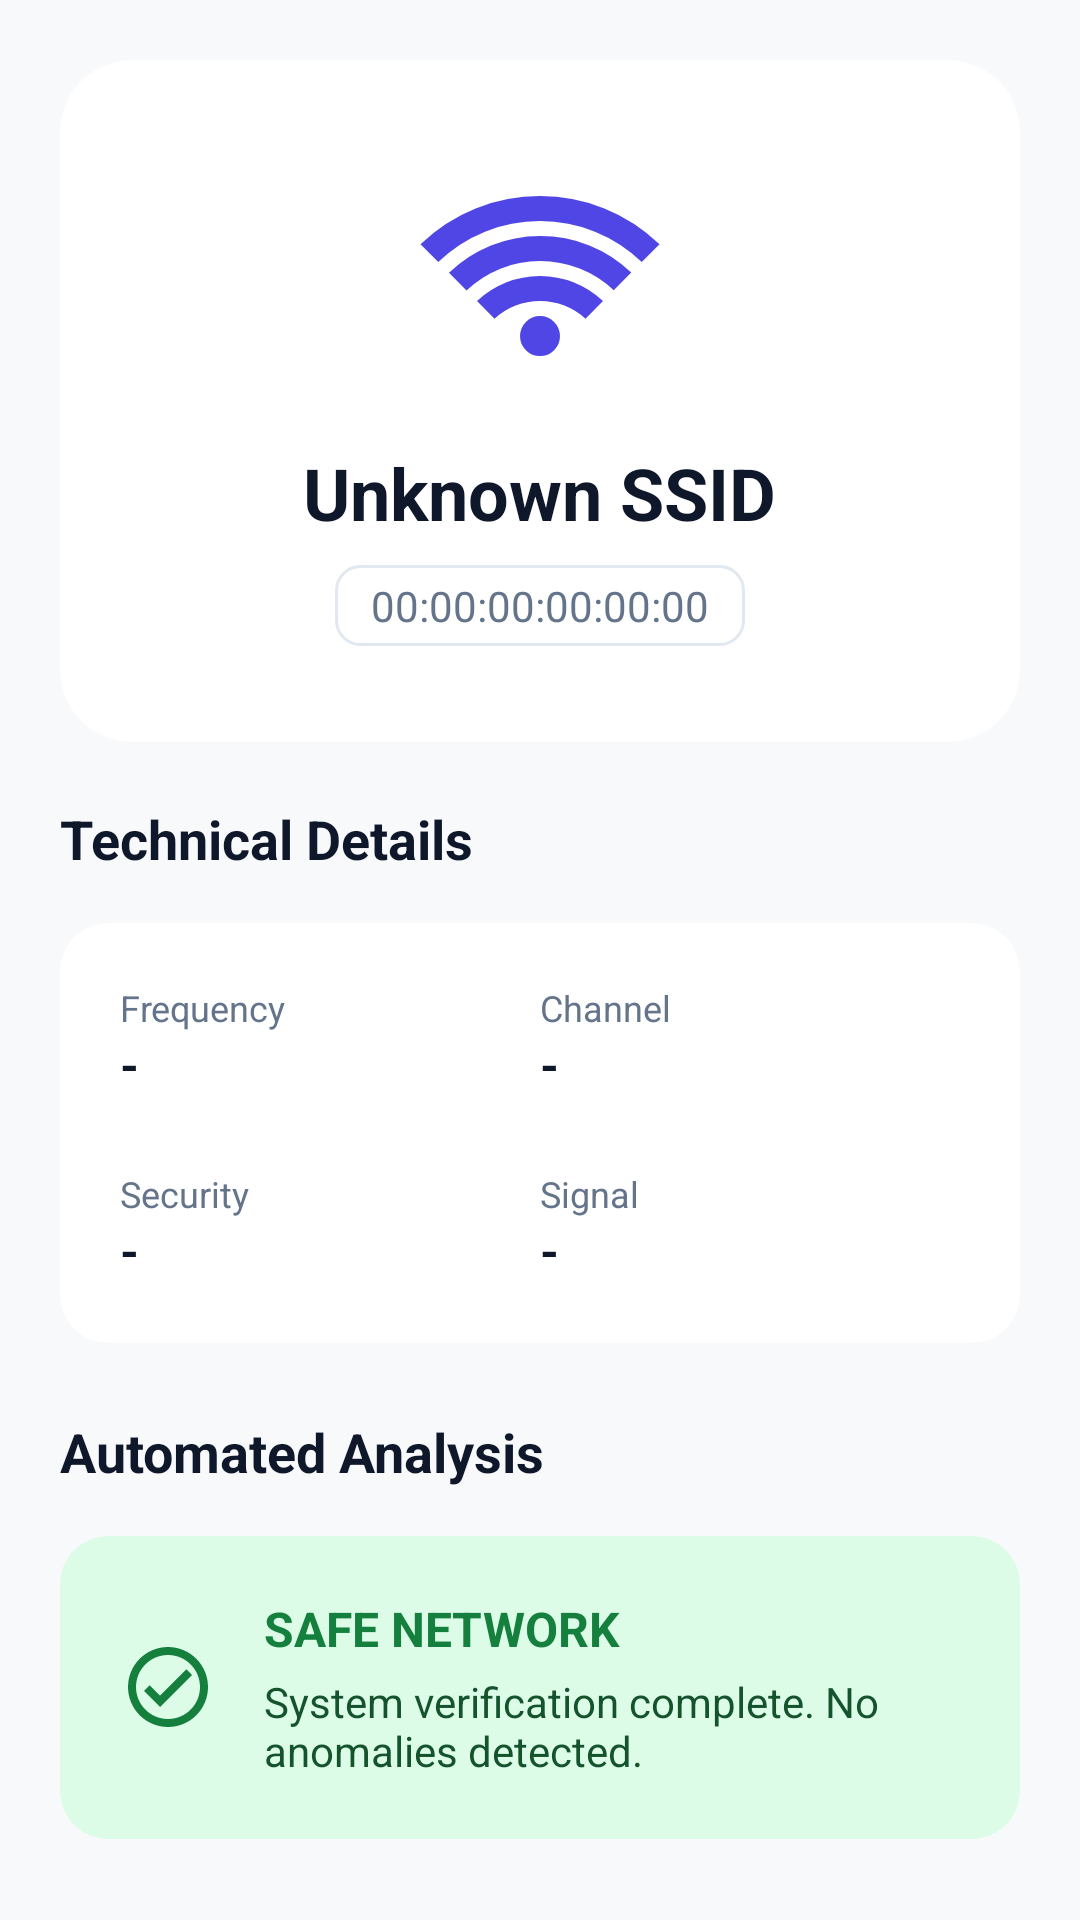

Produce the Android XML layout that renders to this screen, including the resource entries it uses.
<!-- AndroidManifest.xml: application theme Theme.Forenscan -->
<!-- res/layout/fragment_network_details.xml -->
<?xml version="1.0" encoding="utf-8"?>
<androidx.coordinatorlayout.widget.CoordinatorLayout
    xmlns:android="http://schemas.android.com/apk/res/android"
    xmlns:app="http://schemas.android.com/apk/res-auto"
    xmlns:tools="http://schemas.android.com/tools"
    android:layout_width="match_parent"
    android:layout_height="match_parent"
    android:background="#F8F9FA">

    <androidx.core.widget.NestedScrollView
        android:layout_width="match_parent"
        android:layout_height="match_parent"
        android:fillViewport="true">

        <LinearLayout
            android:layout_width="match_parent"
            android:layout_height="wrap_content"
            android:orientation="vertical"
            android:padding="20dp">

            <com.google.android.material.card.MaterialCardView
                android:layout_width="match_parent"
                android:layout_height="wrap_content"
                android:layout_marginBottom="20dp"
                app:cardCornerRadius="24dp"
                app:cardElevation="0dp"
                app:strokeWidth="0dp"
                app:cardBackgroundColor="@android:color/white">

                <LinearLayout
                    android:layout_width="match_parent"
                    android:layout_height="wrap_content"
                    android:orientation="vertical"
                    android:gravity="center"
                    android:padding="32dp">

                    <ImageView
                        android:id="@+id/detail_signal_icon"
                        android:layout_width="80dp"
                        android:layout_height="80dp"
                        android:src="@drawable/ic_wifi"
                        app:tint="#4F46E5"
                        android:layout_marginBottom="16dp"/>

                    <TextView
                        android:id="@+id/detail_ssid"
                        android:layout_width="wrap_content"
                        android:layout_height="wrap_content"
                        android:text="Unknown SSID"
                        android:textSize="24sp"
                        android:textStyle="bold"
                        android:textColor="#0F172A"
                        android:gravity="center"
                        android:layout_marginBottom="8dp"/>

                    <TextView
                        android:id="@+id/detail_bssid"
                        android:layout_width="wrap_content"
                        android:layout_height="wrap_content"
                        android:text="00:00:00:00:00:00"
                        android:textSize="14sp"
                        android:textColor="#64748B"
                        android:background="@drawable/bg_rounded_white_stroke"
                        android:paddingHorizontal="12dp"
                        android:paddingVertical="4dp"/>
                </LinearLayout>
            </com.google.android.material.card.MaterialCardView>

            <TextView
                android:layout_width="wrap_content"
                android:layout_height="wrap_content"
                android:text="Technical Details"
                android:textSize="18sp"
                android:textStyle="bold"
                android:textColor="#0F172A"
                android:layout_marginBottom="16dp"/>

            <com.google.android.material.card.MaterialCardView
                android:layout_width="match_parent"
                android:layout_height="wrap_content"
                android:layout_marginBottom="24dp"
                app:cardCornerRadius="16dp"
                app:cardElevation="0dp"
                app:strokeWidth="0dp"
                app:cardBackgroundColor="@android:color/white">

                <LinearLayout
                    android:layout_width="match_parent"
                    android:layout_height="wrap_content"
                    android:orientation="vertical"
                    android:padding="20dp">

                    <LinearLayout
                        android:layout_width="match_parent"
                        android:layout_height="wrap_content"
                        android:orientation="horizontal"
                        android:layout_marginBottom="24dp">

                        <LinearLayout
                            android:layout_width="0dp"
                            android:layout_height="wrap_content"
                            android:layout_weight="1"
                            android:orientation="vertical">
                            <TextView android:layout_width="wrap_content" android:layout_height="wrap_content" android:text="Frequency" android:textColor="#64748B" android:textSize="12sp"/>
                            <TextView android:id="@+id/detail_freq" android:layout_width="wrap_content" android:layout_height="wrap_content" android:text="-" android:textColor="#0F172A" android:textSize="16sp" android:textStyle="bold"/>
                        </LinearLayout>

                        <LinearLayout
                            android:layout_width="0dp"
                            android:layout_height="wrap_content"
                            android:layout_weight="1"
                            android:orientation="vertical">
                            <TextView android:layout_width="wrap_content" android:layout_height="wrap_content" android:text="Channel" android:textColor="#64748B" android:textSize="12sp"/>
                            <TextView android:id="@+id/detail_channel" android:layout_width="wrap_content" android:layout_height="wrap_content" android:text="-" android:textColor="#0F172A" android:textSize="16sp" android:textStyle="bold"/>
                        </LinearLayout>
                    </LinearLayout>

                    <LinearLayout
                        android:layout_width="match_parent"
                        android:layout_height="wrap_content"
                        android:orientation="horizontal">

                        <LinearLayout
                            android:layout_width="0dp"
                            android:layout_height="wrap_content"
                            android:layout_weight="1"
                            android:orientation="vertical">
                            <TextView android:layout_width="wrap_content" android:layout_height="wrap_content" android:text="Security" android:textColor="#64748B" android:textSize="12sp"/>
                            <TextView android:id="@+id/detail_security" android:layout_width="wrap_content" android:layout_height="wrap_content" android:text="-" android:textColor="#0F172A" android:textSize="16sp" android:textStyle="bold"/>
                        </LinearLayout>

                        <LinearLayout
                            android:layout_width="0dp"
                            android:layout_height="wrap_content"
                            android:layout_weight="1"
                            android:orientation="vertical">
                            <TextView android:layout_width="wrap_content" android:layout_height="wrap_content" android:text="Signal" android:textColor="#64748B" android:textSize="12sp"/>
                            <TextView android:id="@+id/detail_signal_text" android:layout_width="wrap_content" android:layout_height="wrap_content" android:text="-" android:textColor="#0F172A" android:textSize="16sp" android:textStyle="bold"/>
                        </LinearLayout>
                    </LinearLayout>
                </LinearLayout>
            </com.google.android.material.card.MaterialCardView>

            <TextView
                android:layout_width="wrap_content"
                android:layout_height="wrap_content"
                android:text="Automated Analysis"
                android:textSize="18sp"
                android:textStyle="bold"
                android:textColor="#0F172A"
                android:layout_marginBottom="16dp"/>

            <com.google.android.material.card.MaterialCardView
                android:id="@+id/card_analysis_result"
                android:layout_width="match_parent"
                android:layout_height="wrap_content"
                android:layout_marginBottom="20dp"
                app:cardCornerRadius="16dp"
                app:cardElevation="0dp"
                app:strokeWidth="0dp"
                app:cardBackgroundColor="#DCFCE7"> <LinearLayout
                android:layout_width="match_parent"
                android:layout_height="wrap_content"
                android:orientation="horizontal"
                android:gravity="center_vertical"
                android:padding="20dp">

                <ImageView
                    android:id="@+id/img_analysis_icon"
                    android:layout_width="32dp"
                    android:layout_height="32dp"
                    android:src="@drawable/ic_check_circle"
                    app:tint="#15803D"
                    android:layout_marginEnd="16dp"/>

                <LinearLayout
                    android:layout_width="match_parent"
                    android:layout_height="wrap_content"
                    android:orientation="vertical">

                    <TextView
                        android:id="@+id/txt_analysis_title"
                        android:layout_width="wrap_content"
                        android:layout_height="wrap_content"
                        android:text="SAFE NETWORK"
                        android:textSize="16sp"
                        android:textStyle="bold"
                        android:textColor="#15803D"/>

                    <TextView
                        android:id="@+id/txt_analysis_desc"
                        android:layout_width="wrap_content"
                        android:layout_height="wrap_content"
                        android:text="System verification complete. No anomalies detected."
                        android:textSize="14sp"
                        android:textColor="#14532D"
                        android:layout_marginTop="4dp"/>
                </LinearLayout>
            </LinearLayout>
            </com.google.android.material.card.MaterialCardView>

            <com.google.android.material.button.MaterialButton
                android:id="@+id/btn_close_details"
                style="@style/Widget.MaterialComponents.Button.TextButton"
                android:layout_width="match_parent"
                android:layout_height="wrap_content"
                android:text="Close Details"
                android:textColor="#64748B"/>

        </LinearLayout>
    </androidx.core.widget.NestedScrollView>
</androidx.coordinatorlayout.widget.CoordinatorLayout>
<!-- resources referenced by this layout -->
<resources>
  <!-- drawable bg_rounded_white_stroke (drawable) -->
  <?xml version="1.0" encoding="utf-8"?>
  <shape xmlns:android="http://schemas.android.com/apk/res/android">
      <solid android:color="#FFFFFF"/>
      <corners android:radius="8dp"/>
      <stroke android:width="1dp" android:color="#E2E8F0"/>
  </shape>
  <!-- drawable ic_check_circle (drawable) -->
  <vector xmlns:android="http://schemas.android.com/apk/res/android"
      android:width="24dp"
      android:height="24dp"
      android:viewportWidth="24"
      android:viewportHeight="24">
      <path
          android:fillColor="#000000"
          android:pathData="M12,2C6.48,2 2,6.48 2,12s4.48,10 10,10 10,-4.48 10,-10S17.52,2 12,2zM12,20c-4.41,0 -8,-3.59 -8,-8s3.59,-8 8,-8 8,3.59 8,8 -3.59,8 -8,8zM16.59,7.58L10,14.17l-2.59,-2.58L6,13l4,4 8,-8 -1.41,-1.42z"/>
  </vector>
  <!-- drawable ic_wifi (drawable) -->
  <vector xmlns:android="http://schemas.android.com/apk/res/android" android:height="24dp" android:tint="#000000" android:viewportHeight="960" android:viewportWidth="960" android:width="24dp">
        
      <path android:fillColor="@android:color/white" android:pathData="M298,651L228,580Q279,532 344,506Q409,480 480,480Q551,480 616,506Q681,532 732,580L662,651Q624,616 577.5,598Q531,580 480,580Q429,580 382.5,598Q336,616 298,651ZM73,424L2,353Q99,259 222.5,209.5Q346,160 480,160Q614,160 737.5,209.5Q861,259 958,353L887,424Q805,345 700,302.5Q595,260 480,260Q365,260 260,302.5Q155,345 73,424ZM186,538L116,467Q190,396 284,358Q378,320 481,320Q584,320 677.5,357.5Q771,395 845,466L775,537Q715,480 638.5,450Q562,420 480,420Q397,420 321.5,450.5Q246,481 186,538ZM480,800Q447,800 423.5,776.5Q400,753 400,720Q400,687 423.5,663.5Q447,640 480,640Q513,640 536.5,663.5Q560,687 560,720Q560,753 536.5,776.5Q513,800 480,800Z"/>
      
  </vector>
  <style name="Theme.Forenscan" parent="Base.Theme.Forenscan" />
  <style name="Base.Theme.Forenscan" parent="Theme.Material3.DayNight.NoActionBar">
          
          
      </style>
</resources>
